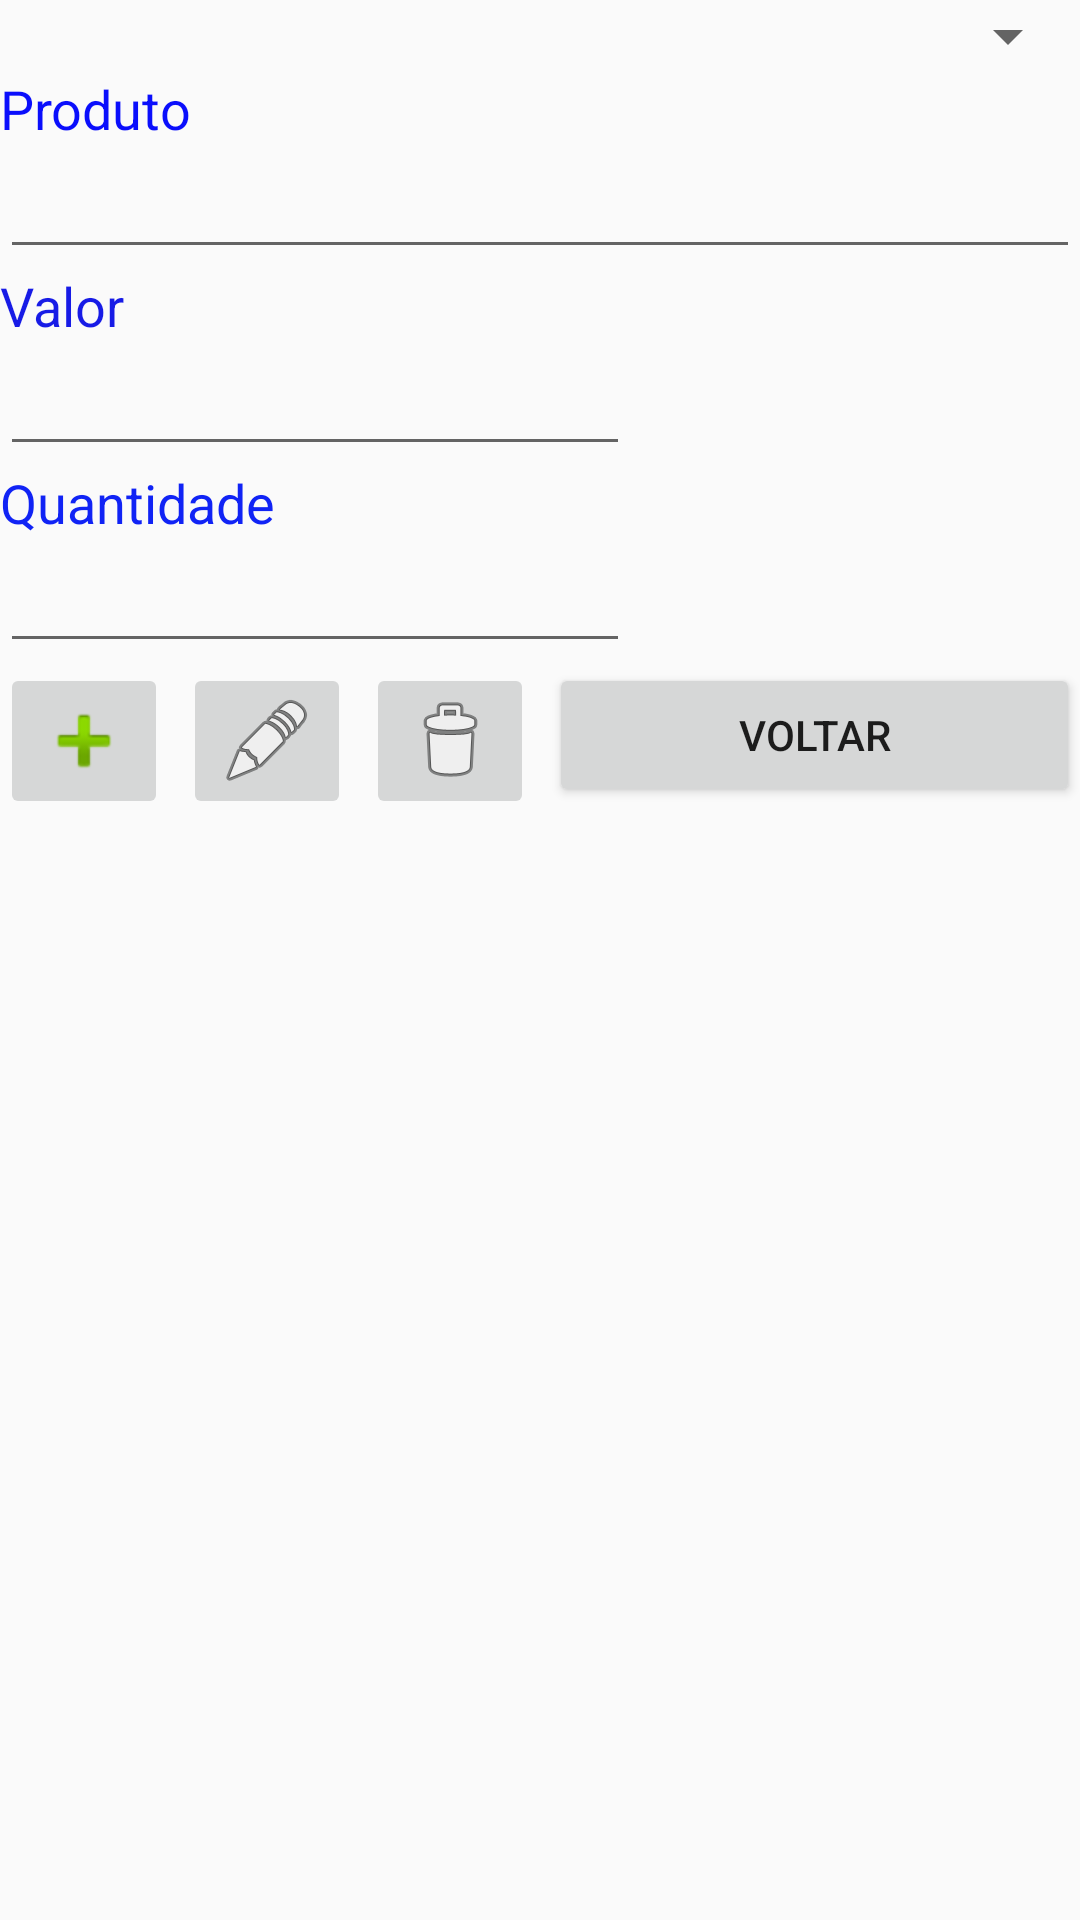

This screen was rendered from an Android layout file. Write that file and the resources it references.
<!-- AndroidManifest.xml: application theme AppTheme -->
<!-- res/layout/activity_cadastrar_produtos.xml -->
<?xml version="1.0" encoding="utf-8"?>
<RelativeLayout xmlns:android="http://schemas.android.com/apk/res/android"
    android:layout_width="match_parent"
    android:layout_height="match_parent">

    <LinearLayout
        android:layout_width="match_parent"
        android:layout_height="match_parent"
        android:orientation="vertical">

        <Spinner
            android:id="@+id/spinnerProd"
            android:layout_width="fill_parent"
            android:layout_height="wrap_content"
            android:layout_alignParentLeft="true"
            android:layout_alignParentStart="true"
            android:focusableInTouchMode="true"
            android:spinnerMode="dialog" />

        <ScrollView
            android:id="@+id/scrollView"
            android:layout_width="fill_parent"
            android:layout_height="wrap_content">

            <LinearLayout
                android:layout_width="match_parent"
                android:layout_height="match_parent"
                android:orientation="vertical">

                <TextView
                    android:id="@+id/txtProduto"
                    android:layout_width="wrap_content"
                    android:layout_height="wrap_content"
                    android:layout_alignParentLeft="true"
                    android:layout_alignParentStart="true"
                    android:layout_below="@+id/spinner"
                    android:text="Produto"
                    android:textAppearance="?android:attr/textAppearanceMedium"
                    android:textColor="#0a0efc" />

                <EditText
                    android:id="@+id/editProduto"
                    android:layout_width="fill_parent"
                    android:layout_height="wrap_content"
                    android:layout_alignParentLeft="true"
                    android:layout_alignParentStart="true"
                    android:layout_below="@+id/txtProduto" />

                <TextView
                    android:id="@+id/txtValor"
                    android:layout_width="fill_parent"
                    android:layout_height="wrap_content"
                    android:layout_alignParentLeft="true"
                    android:layout_alignParentStart="true"
                    android:layout_below="@+id/editProduto"
                    android:text="Valor"
                    android:textAppearance="?android:attr/textAppearanceMedium"
                    android:textColor="#171be6" />

                <EditText
                    android:id="@+id/editValor"
                    android:layout_width="wrap_content"
                    android:layout_height="wrap_content"
                    android:layout_alignParentLeft="true"
                    android:layout_alignParentStart="true"
                    android:layout_below="@+id/txtValor"
                    android:ems="10"
                    android:inputType="numberDecimal" />

                <TextView
                    android:id="@+id/txtQuantidade"
                    android:layout_width="wrap_content"
                    android:layout_height="wrap_content"
                    android:layout_alignParentLeft="true"
                    android:layout_alignParentStart="true"
                    android:layout_below="@+id/editValor"
                    android:text="Quantidade"
                    android:textAppearance="?android:attr/textAppearanceMedium"
                    android:textColor="#1023f5" />

                <EditText
                    android:id="@+id/editQuantidade"
                    android:layout_width="wrap_content"
                    android:layout_height="wrap_content"
                    android:layout_alignParentLeft="true"
                    android:layout_alignParentStart="true"
                    android:layout_below="@+id/txtQuantidade"
                    android:ems="10"
                    android:inputType="number" />

                <LinearLayout
                    android:layout_width="match_parent"
                    android:layout_height="match_parent"
                    android:layout_gravity="center_horizontal"
                    android:orientation="horizontal">

                    <ImageButton
                        android:id="@+id/btnCadastrar"
                        android:layout_width="wrap_content"
                        android:layout_height="wrap_content"
                        android:layout_below="@+id/editQuantidade"
                        android:layout_marginRight="5dip"
                        android:layout_toEndOf="@+id/txtQuantidade"
                        android:layout_toRightOf="@+id/txtQuantidade"

                        android:src="@android:drawable/ic_input_add" />
                    

                    <ImageButton
                        android:id="@+id/btnAlterar"
                        android:layout_width="wrap_content"
                        android:layout_height="wrap_content"
                        android:layout_gravity="center_horizontal"
                        android:layout_marginRight="5dip"

                        android:src="@android:drawable/ic_menu_edit" />
                    
                    <ImageButton
                        android:id="@+id/btnApagar"
                        android:layout_width="wrap_content"
                        android:layout_height="wrap_content"
                        android:layout_gravity="center_horizontal"
                        android:layout_marginRight="5dip"

                        android:src="@android:drawable/ic_menu_delete" />
                    


                    <Button
                        android:id="@+id/btnVoltar"
                        android:layout_width="wrap_content"
                        android:layout_height="wrap_content"
                        android:layout_weight="1"
                        android:text="voltar" />
                </LinearLayout>

            </LinearLayout>


        </ScrollView>
    </LinearLayout>
</RelativeLayout>
<!-- resources referenced by this layout -->
<resources>
  <style name="AppTheme" parent="Theme.AppCompat.Light.DarkActionBar">
          
          <item name="colorPrimary">@color/colorPrimary</item>
          <item name="colorPrimaryDark">@color/colorPrimaryDark</item>
          <item name="colorAccent">@color/colorAccent</item>
      </style>
  <color name="colorPrimary">#008577</color>
  <color name="colorPrimaryDark">#00574B</color>
  <color name="colorAccent">#EC88C6</color>
</resources>
